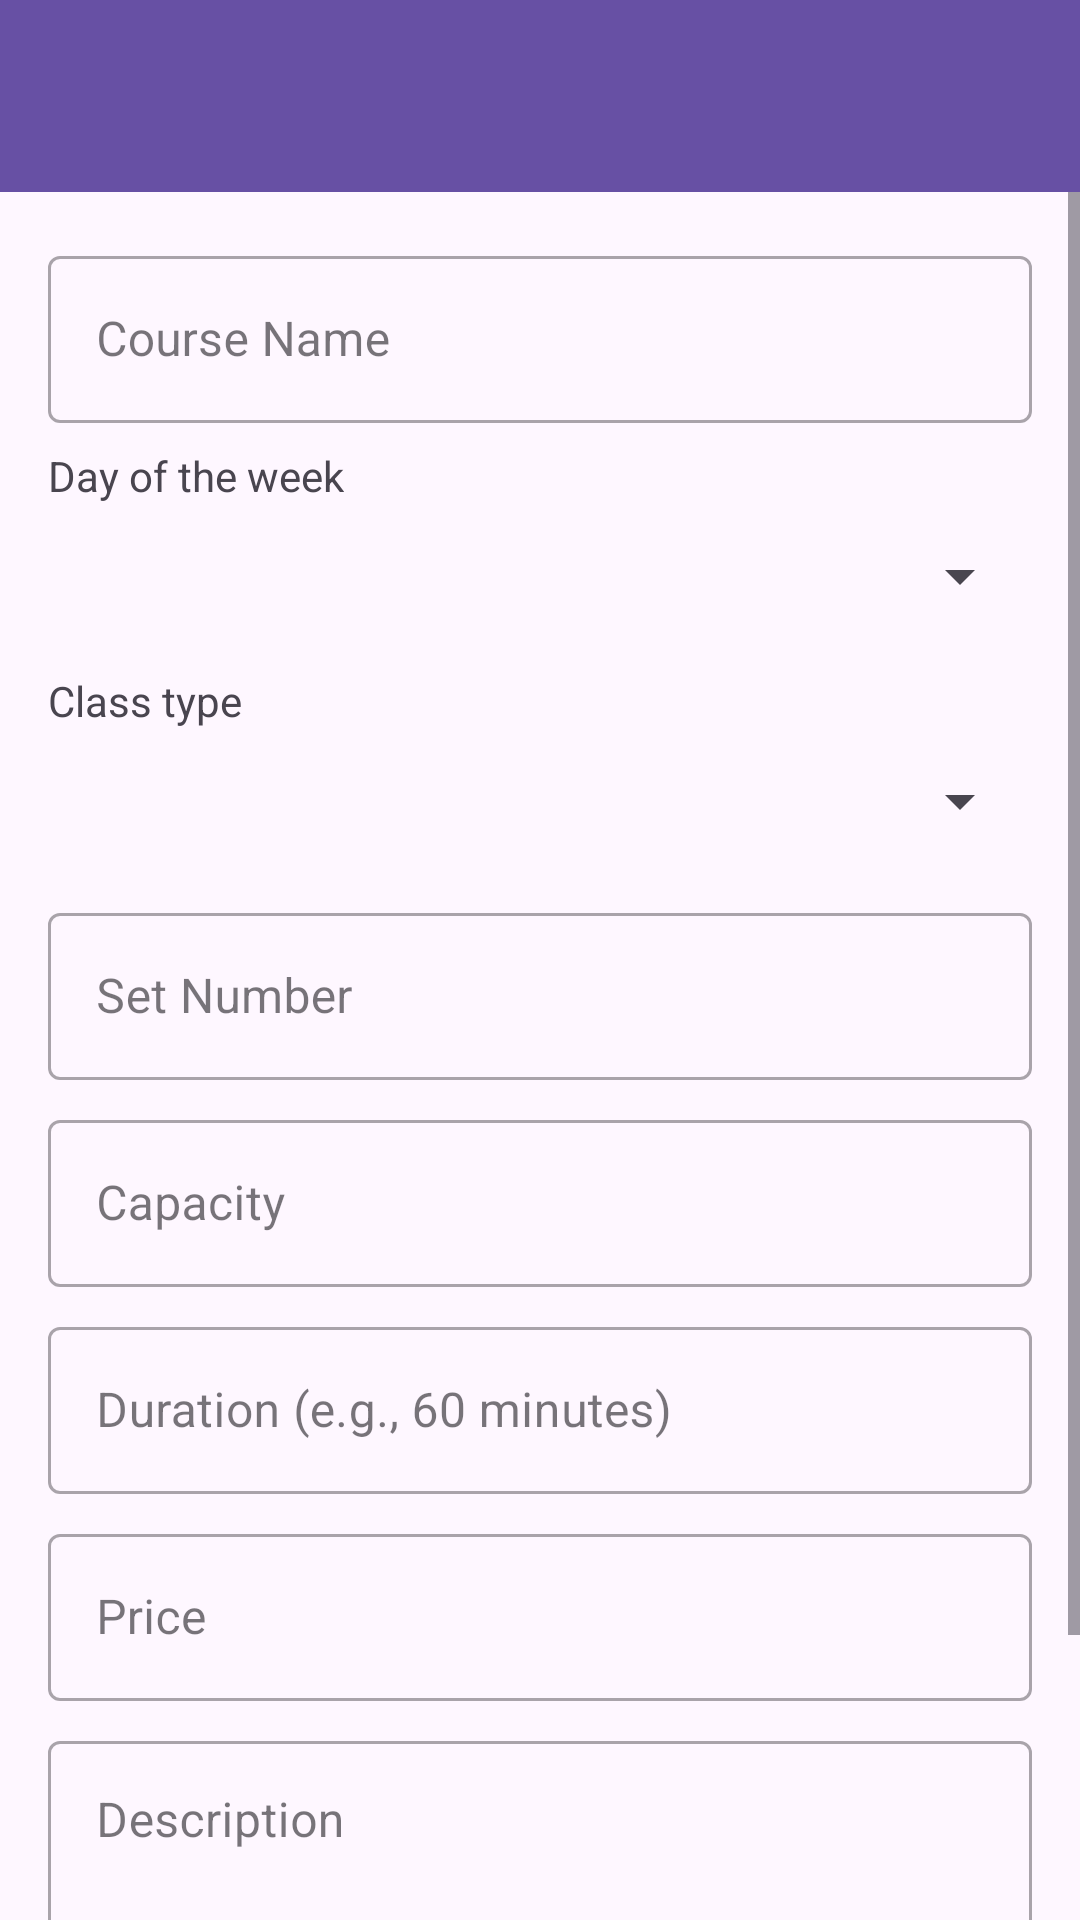

Write the Android layout XML for this screen, with the resource values it uses.
<!-- AndroidManifest.xml: application theme Theme.UniversalYogaAdmin -->
<!-- res/layout/activity_add_edit_course.xml -->
<?xml version="1.0" encoding="utf-8"?>
<androidx.coordinatorlayout.widget.CoordinatorLayout
    xmlns:android="http://schemas.android.com/apk/res/android"
    xmlns:app="http://schemas.android.com/apk/res-auto"
    xmlns:tools="http://schemas.android.com/tools"
    android:layout_width="match_parent"
    android:layout_height="match_parent"
    tools:context=".AddEditCourseActivity">

    <com.google.android.material.appbar.AppBarLayout
        android:layout_width="match_parent"
        android:layout_height="wrap_content"
        android:theme="@style/Theme.UniversalYogaAdmin.AppBarOverlay">

        <androidx.appcompat.widget.Toolbar
            android:id="@+id/toolbar_add_edit"
            android:layout_width="match_parent"
            android:layout_height="?attr/actionBarSize"
            android:background="?attr/colorPrimary"
            app:popupTheme="@style/Theme.UniversalYogaAdmin.PopupOverlay" />

    </com.google.android.material.appbar.AppBarLayout>

    <ScrollView
        android:layout_width="match_parent"
        android:layout_height="match_parent"
        app:layout_behavior="@string/appbar_scrolling_view_behavior">

        <LinearLayout
            android:layout_width="match_parent"
            android:layout_height="wrap_content"
            android:orientation="vertical"
            android:padding="16dp">

            
            <com.google.android.material.textfield.TextInputLayout
                android:layout_width="match_parent"
                android:layout_height="wrap_content"
                android:layout_marginBottom="8dp"
                style="@style/Widget.MaterialComponents.TextInputLayout.OutlinedBox">
                <com.google.android.material.textfield.TextInputEditText
                    android:id="@+id/edt_course_name"
                    android:layout_width="match_parent"
                    android:layout_height="wrap_content"
                    android:hint="@string/hint_course_name"/>
            </com.google.android.material.textfield.TextInputLayout>

            <TextView
                android:layout_width="wrap_content"
                android:layout_height="wrap_content"
                android:text="@string/label_day_of_week" />
            <Spinner
                android:id="@+id/spinner_day_of_week"
                android:layout_width="match_parent"
                android:layout_height="48dp"
                android:layout_marginBottom="8dp"/>

            <TextView
                android:layout_width="wrap_content"
                android:layout_height="wrap_content"
                android:text="@string/label_class_type" />
            <Spinner
                android:id="@+id/spinner_type_of_class"
                android:layout_width="match_parent"
                android:layout_height="48dp"
                android:layout_marginBottom="8dp"/>

            <com.google.android.material.textfield.TextInputLayout
                android:layout_width="match_parent"
                android:layout_height="wrap_content"
                android:layout_marginBottom="8dp"
                style="@style/Widget.MaterialComponents.TextInputLayout.OutlinedBox">
                <com.google.android.material.textfield.TextInputEditText
                    android:id="@+id/edt_course_set"
                    android:layout_width="match_parent"
                    android:layout_height="wrap_content"
                    android:hint="@string/hint_course_set"
                    android:inputType="number"/>
            </com.google.android.material.textfield.TextInputLayout>

            <com.google.android.material.textfield.TextInputLayout
                android:layout_width="match_parent"
                android:layout_height="wrap_content"
                android:layout_marginBottom="8dp"
                style="@style/Widget.MaterialComponents.TextInputLayout.OutlinedBox">
                <com.google.android.material.textfield.TextInputEditText
                    android:id="@+id/edt_capacity"
                    android:layout_width="match_parent"
                    android:layout_height="wrap_content"
                    android:hint="@string/hint_capacity"
                    android:inputType="number"/>
            </com.google.android.material.textfield.TextInputLayout>

            <com.google.android.material.textfield.TextInputLayout
                android:layout_width="match_parent"
                android:layout_height="wrap_content"
                android:layout_marginBottom="8dp"
                style="@style/Widget.MaterialComponents.TextInputLayout.OutlinedBox">
                <com.google.android.material.textfield.TextInputEditText
                    android:id="@+id/edt_duration"
                    android:layout_width="match_parent"
                    android:layout_height="wrap_content"
                    android:hint="@string/hint_duration"/>
            </com.google.android.material.textfield.TextInputLayout>

            <com.google.android.material.textfield.TextInputLayout
                android:layout_width="match_parent"
                android:layout_height="wrap_content"
                android:layout_marginBottom="8dp"
                style="@style/Widget.MaterialComponents.TextInputLayout.OutlinedBox">
                <com.google.android.material.textfield.TextInputEditText
                    android:id="@+id/edt_price"
                    android:layout_width="match_parent"
                    android:layout_height="wrap_content"
                    android:hint="@string/hint_price"
                    android:inputType="numberDecimal"/>
            </com.google.android.material.textfield.TextInputLayout>

            <com.google.android.material.textfield.TextInputLayout
                android:layout_width="match_parent"
                android:layout_height="wrap_content"
                android:layout_marginBottom="16dp"
                style="@style/Widget.MaterialComponents.TextInputLayout.OutlinedBox">
                <com.google.android.material.textfield.TextInputEditText
                    android:id="@+id/edt_description"
                    android:layout_width="match_parent"
                    android:layout_height="wrap_content"
                    android:hint="@string/hint_description"
                    android:minLines="3"
                    android:gravity="top"/>
            </com.google.android.material.textfield.TextInputLayout>

            <Button
                android:id="@+id/btn_save_course"
                android:layout_width="match_parent"
                android:layout_height="wrap_content"
                android:padding="12dp"
                android:text="@string/button_save_course"/>

        </LinearLayout>
    </ScrollView>

</androidx.coordinatorlayout.widget.CoordinatorLayout>
<!-- resources referenced by this layout -->
<resources>
  <string name="button_save_course">Save Course</string>
  <string name="hint_capacity">Capacity</string>
  <string name="hint_course_name">Course Name</string>
  <string name="hint_course_set">Set Number</string>
  <string name="hint_description">Description</string>
  <string name="hint_duration">Duration (e.g., 60 minutes)</string>
  <string name="hint_price">Price</string>
  <string name="label_class_type">Class type</string>
  <string name="label_day_of_week">Day of the week</string>
  <style name="Theme.UniversalYogaAdmin.AppBarOverlay" parent="ThemeOverlay.AppCompat.Dark.ActionBar" />
  <style name="Theme.UniversalYogaAdmin.PopupOverlay" parent="ThemeOverlay.AppCompat.Light" />
  <style name="Theme.UniversalYogaAdmin" parent="Base.Theme.UniversalYogaAdmin" />
  <style name="Base.Theme.UniversalYogaAdmin" parent="Theme.Material3.DayNight.NoActionBar">
          
          
      </style>
</resources>
